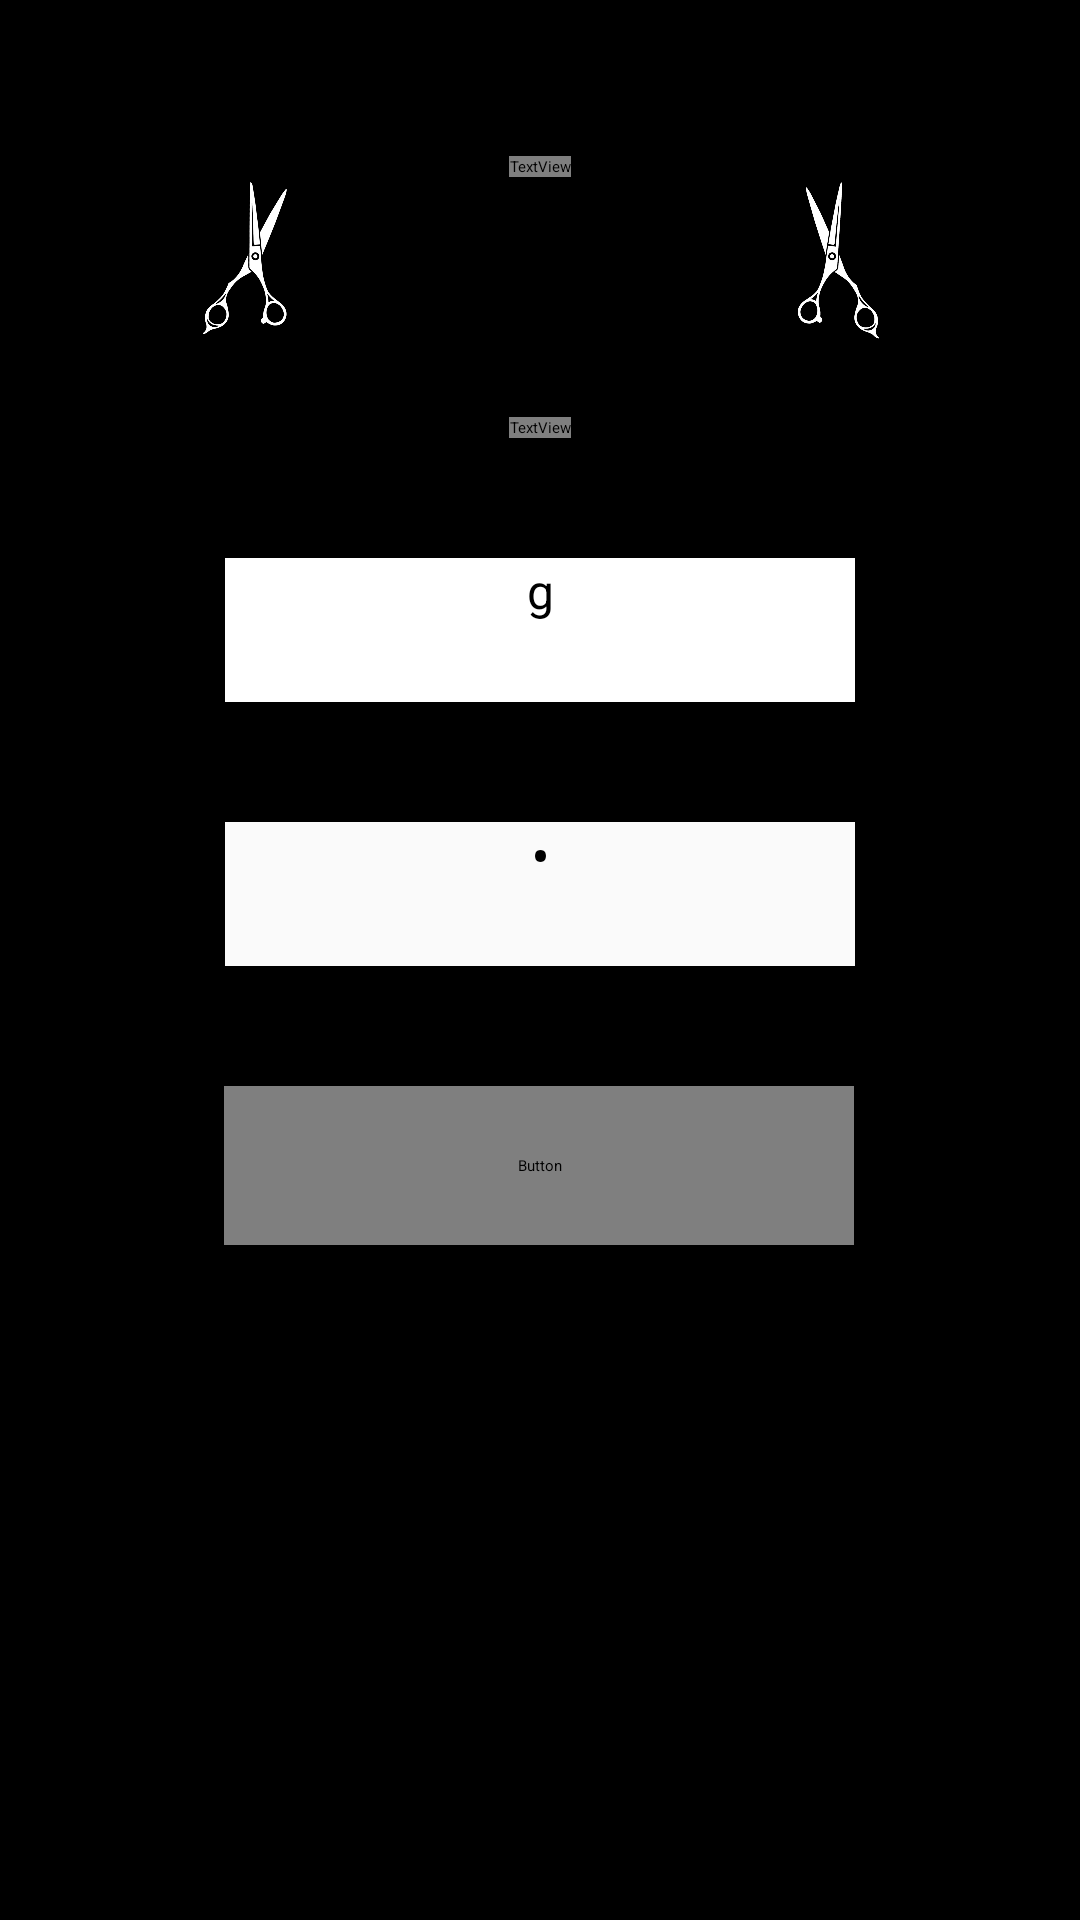

Write the Android layout XML for this screen, with the resource values it uses.
<!-- AndroidManifest.xml: application theme Theme.IBarba -->
<!-- res/layout/activity_main.xml -->
<?xml version="1.0" encoding="utf-8"?>
<androidx.constraintlayout.widget.ConstraintLayout xmlns:android="http://schemas.android.com/apk/res/android"
    xmlns:app="http://schemas.android.com/apk/res-auto"
    xmlns:tools="http://schemas.android.com/tools"
    android:layout_width="match_parent"
    android:layout_height="match_parent"
    android:background="#000000"
    tools:context=".MainActivity">

    <TextView
        android:id="@+id/txtNomeApp"
        android:layout_width="wrap_content"
        android:layout_height="wrap_content"
        android:layout_marginTop="52dp"
        android:background="#000000"
        android:fontFamily="@font/archivo_black"
        android:text="iBarba"
        android:textColor="#FFFFFF"
        android:textSize="48sp"
        android:textStyle="bold"
        app:layout_constraintEnd_toEndOf="parent"
        app:layout_constraintStart_toStartOf="parent"
        app:layout_constraintTop_toTopOf="parent" />

    <ImageView
        android:id="@+id/imageView2"
        android:layout_width="58dp"
        android:layout_height="55dp"
        android:layout_marginTop="60dp"
        android:rotation="-170"
        android:src="@drawable/pngwing_com"
        app:layout_constraintEnd_toStartOf="@+id/txtNomeApp"
        app:layout_constraintStart_toStartOf="parent"
        app:layout_constraintTop_toTopOf="parent" />

    <ImageView
        android:id="@+id/imageView3"
        android:layout_width="58dp"
        android:layout_height="55dp"
        android:layout_marginTop="60dp"
        android:rotation="-174"
        android:rotationY="170"
        android:src="@drawable/pngwing_com"
        app:layout_constraintEnd_toEndOf="parent"
        app:layout_constraintHorizontal_bias="0.52"
        app:layout_constraintStart_toEndOf="@+id/txtNomeApp"
        app:layout_constraintTop_toTopOf="parent" />

    <EditText
        android:id="@+id/txtEmail"
        android:layout_width="210dp"
        android:layout_height="48dp"
        android:layout_marginTop="40dp"
        android:background="@color/white"
        android:ems="10"
        android:hint="Digite seu email"
        android:inputType="text|textEmailAddress|textAutoComplete"
        android:text="g"
        android:textAlignment="center"
        android:textColor="#000000"
        android:textSize="16sp"
        app:layout_constraintEnd_toEndOf="parent"
        app:layout_constraintStart_toStartOf="parent"
        app:layout_constraintTop_toBottomOf="@+id/textView2" />

    <EditText
        android:id="@+id/txtSenha"
        android:layout_width="210dp"
        android:layout_height="48dp"
        android:layout_marginTop="40dp"
        android:background="#FAFAFA"
        android:hint="Digite sua senha"
        android:inputType="text|textPassword|textAutoComplete"
        android:text="1"
        android:textAlignment="center"
        android:textColor="#000000"
        android:textSize="16sp"
        app:layout_constraintEnd_toEndOf="parent"
        app:layout_constraintStart_toStartOf="parent"
        app:layout_constraintTop_toBottomOf="@+id/txtEmail" />

    <TextView
        android:id="@+id/textView2"
        android:layout_width="wrap_content"
        android:layout_height="wrap_content"
        android:layout_marginTop="80dp"
        android:fontFamily="@font/archivo_black"
        android:text="Faça login para continuar"
        android:textColor="#FFFFFF"
        android:textSize="16sp"
        app:layout_constraintEnd_toEndOf="parent"
        app:layout_constraintStart_toStartOf="parent"
        app:layout_constraintTop_toBottomOf="@+id/txtNomeApp" />

    <Button
        android:id="@+id/btnEntrar"
        android:layout_width="210dp"
        android:layout_height="53dp"
        android:layout_marginTop="40dp"
        android:fontFamily="@font/archivo_black"
        android:text="Acessar"
        android:textColorHighlight="#714A4A"
        android:textSize="16sp"
        app:backgroundTint="#3351BC"
        app:cornerRadius="10px"
        app:layout_constraintEnd_toEndOf="parent"
        app:layout_constraintHorizontal_bias="0.497"
        app:layout_constraintStart_toStartOf="parent"
        app:layout_constraintTop_toBottomOf="@+id/txtSenha" />

    <TextView
        android:id="@+id/txtCadastro"
        android:layout_width="210dp"
        android:layout_height="53dp"
        android:layout_marginTop="40dp"
        android:text="Cadastre-se"
        android:textAlignment="center"
        app:layout_constraintEnd_toEndOf="parent"
        app:layout_constraintStart_toStartOf="parent"
        app:layout_constraintTop_toBottomOf="@+id/btnEntrar" />
</androidx.constraintlayout.widget.ConstraintLayout>
<!-- resources referenced by this layout -->
<resources>
  <!-- drawable pngwing_com: png bitmap (drawable, 42738 bytes) -->
  <style name="Theme.IBarba" parent="Base.Theme.IBarba">
          
          <item name="android:navigationBarColor">@android:color/transparent</item>
          <item name="android:statusBarColor">@android:color/transparent</item>
          <item name="android:windowLightStatusBar">?attr/isLightTheme</item>
      </style>
  <!-- not gathered from this repository: default colours our renderer supplied (Android Studio template values) -->
  <color name="white">#FFFFFFFF</color>
</resources>
